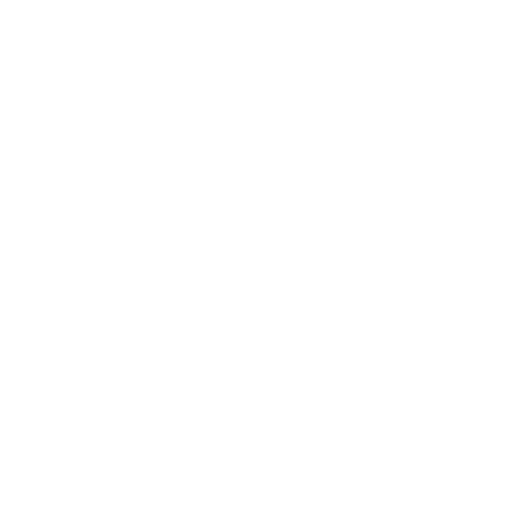
t = 0.00 s
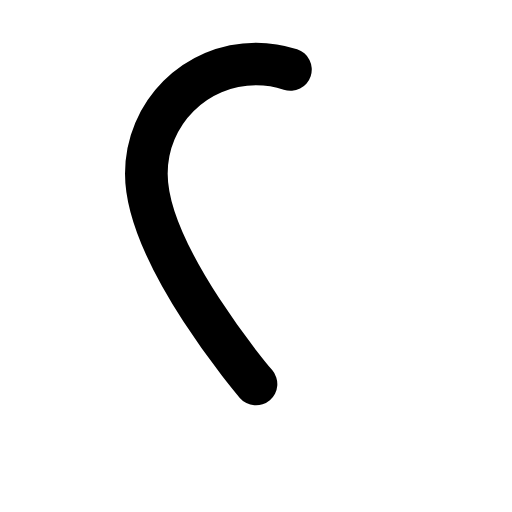
t = 0.25 s
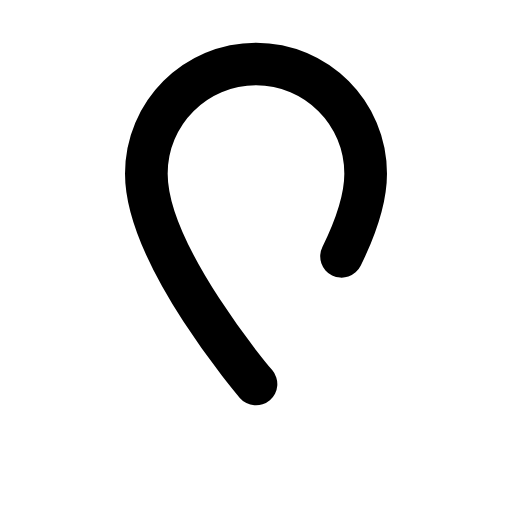
t = 0.38 s
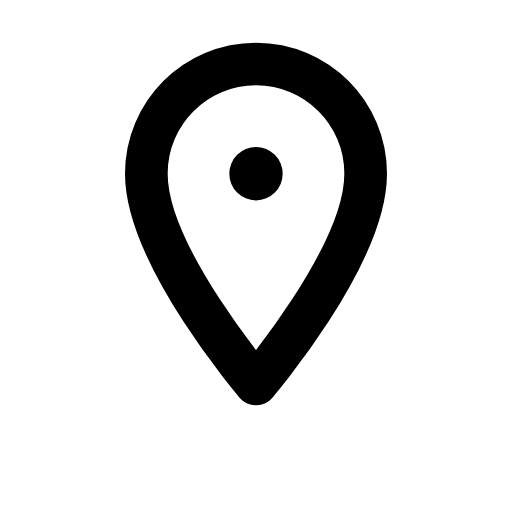
t = 0.60 s
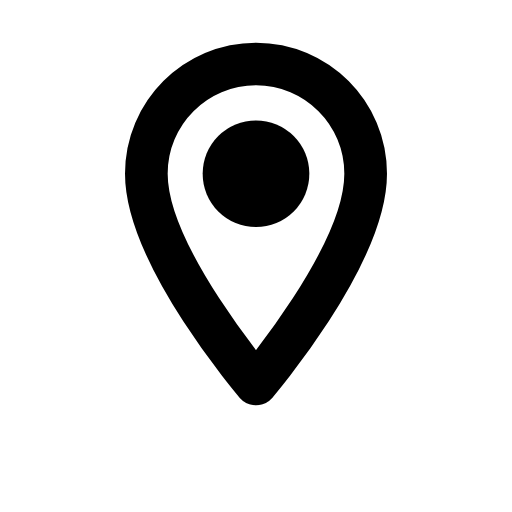
t = 0.80 s
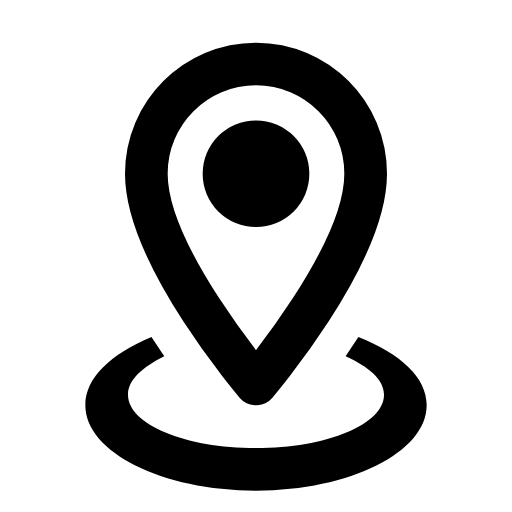
t = 1.00 s

The animated SVG that drew these frames (rendered in a browser with its animation timeline set to each time). Animation: 3 SMIL elements (animate=3); one cycle of 1.00 s.

<svg xmlns="http://www.w3.org/2000/svg" width="24" height="24" viewBox="0 0 24 24"><path fill="none" stroke="currentColor" stroke-dasharray="42" stroke-linecap="round" stroke-linejoin="round" stroke-width="2" d="M12 18c0 0 -5.14 -6 -5.14 -9.86c0 -2.84 2.3 -5.14 5.14 -5.14c2.84 0 5.14 2.3 5.14 5.14c0 3.86 -5.14 9.86 -5.14 9.86Z"><animate fill="freeze" attributeName="stroke-dashoffset" dur="0.5s" values="42;0"/></path><g fill="currentColor"><circle cx="12" cy="8.143"><animate fill="freeze" attributeName="r" begin="0.5s" dur="0.2s" to="2.5"/></circle><path d="M12 18c0 0 0 0 0 0c0 0 0 0 0 0l0 0c0 0 0 0 0 0c0 0 0 0 0 0c0 0 0 0 0 0c0 0 0 0 0 0l0 0c0 0 0 0 0 0c0 0 0 0 0 0Z"><animate fill="freeze" attributeName="d" begin="0.8s" dur="0.2s" to="M12 21c3.3 0 6 -1.1 6 -2.5c0 -0.7 -0.7 -1.3 -1.8 -1.8l0.6 -0.9c2 0.8 3.2 1.9 3.2 3.2c0 2.2 -3.6 4 -8 4c-4.4 0 -8 -1.8 -8 -4c0 -1.3 1.2 -2.4 3.1 -3.2l0.6 0.9c-1 0.5 -1.7 1.1 -1.7 1.8c0 1.4 2.7 2.5 6 2.5Z"/></path></g></svg>
